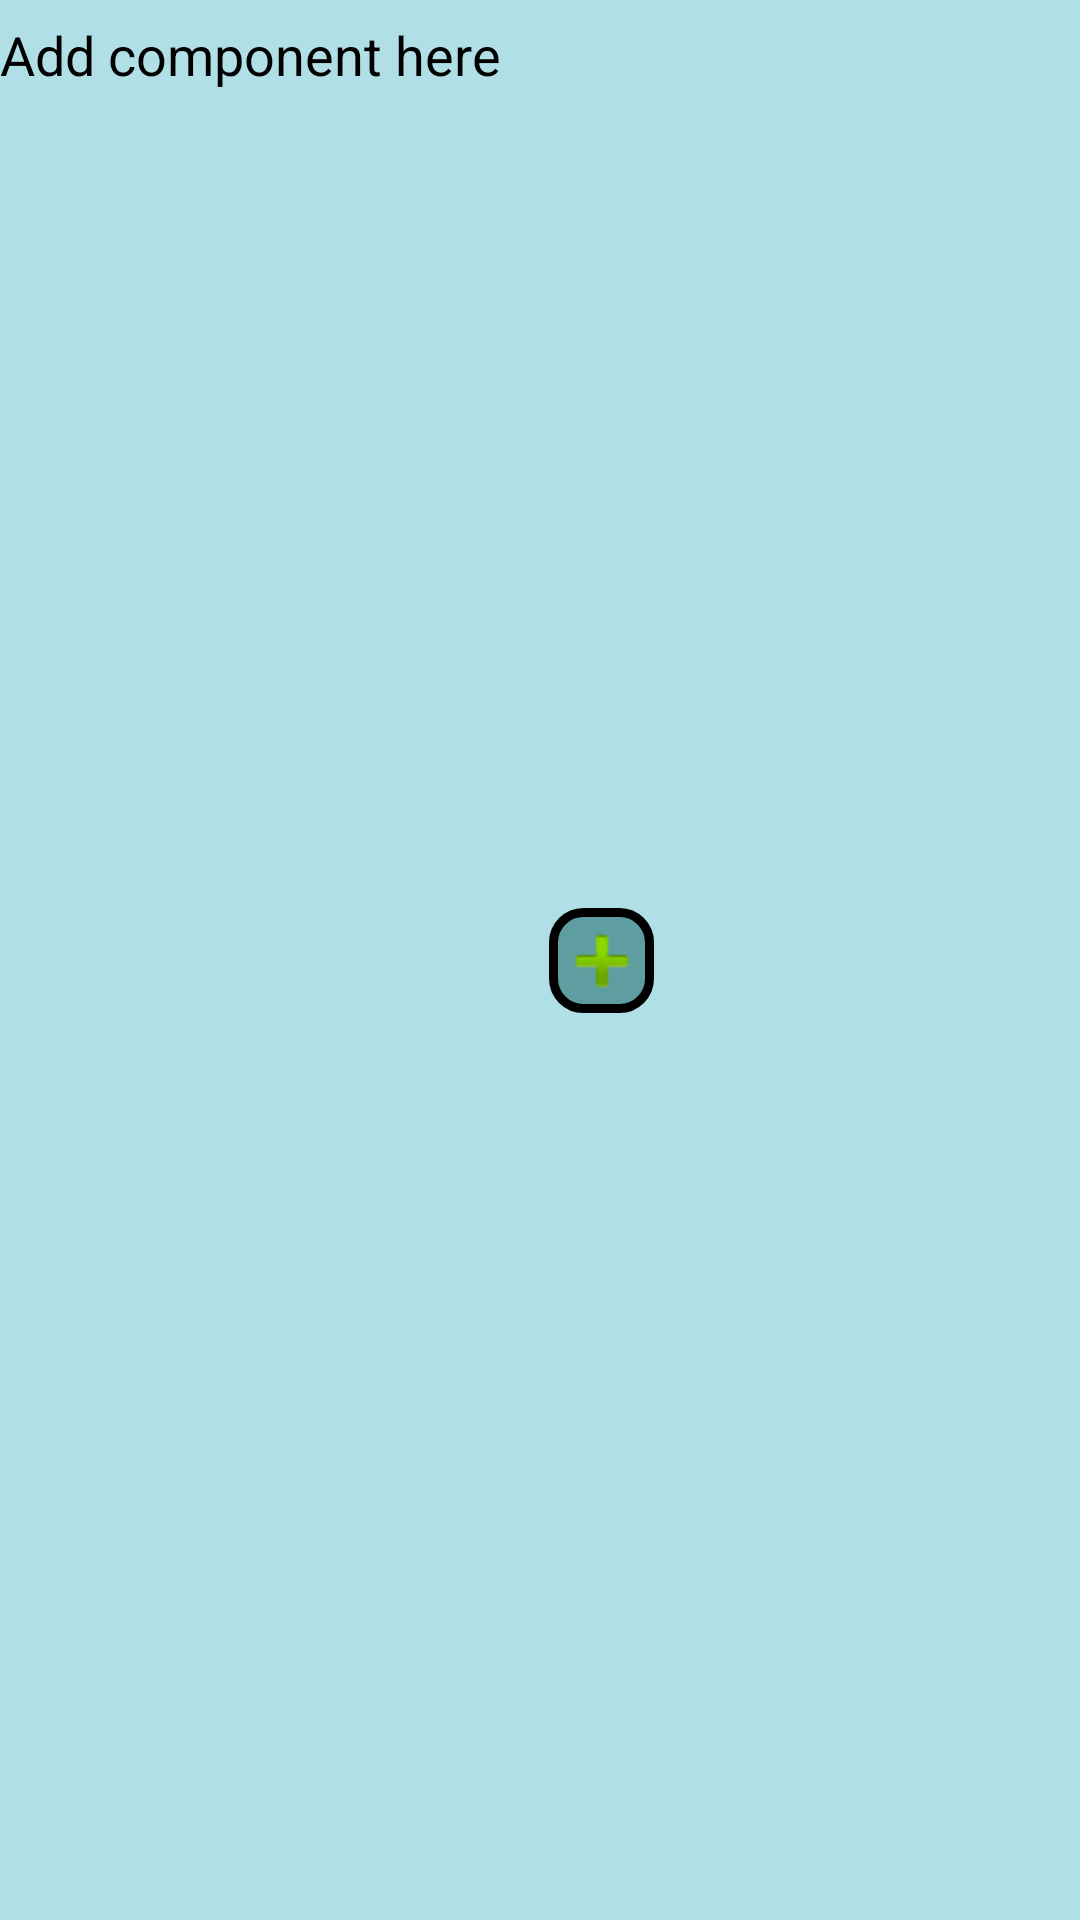

Here is an Android app screen rendered from its layout file. Give the layout XML and the strings, colors and styles it references.
<!-- AndroidManifest.xml: application theme AppTheme -->
<!-- res/layout/add_new_component.xml -->
<?xml version="1.0" encoding="utf-8"?>
<androidx.constraintlayout.widget.ConstraintLayout xmlns:android="http://schemas.android.com/apk/res/android"
    xmlns:app="http://schemas.android.com/apk/res-auto"
    android:id="@+id/addNewComponent"
    android:layout_width="match_parent"
    android:layout_height="wrap_content"
    android:layout_marginTop="4dp"
    android:layout_marginBottom="4dp"
    android:theme="@style/small_text">

    <TextView
        android:id="@+id/addComponentPrompt"
        android:layout_width="wrap_content"
        android:layout_height="wrap_content"
        android:layout_marginTop="6dp"
        android:lines="1"
        android:text="@string/add_new_component_here"
        android:textSize="18sp"
        android:theme="@style/small_text"
        app:layout_constraintStart_toStartOf="parent"
        app:layout_constraintTop_toTopOf="parent" />

    <ImageButton
        android:id="@+id/addNewComponentButton"
        android:layout_width="35dp"
        android:layout_height="35dp"
        android:layout_marginStart="16dp"
        android:background="@drawable/dark_background_black_border_rounded"
        android:contentDescription="@string/add_new_component_here"
        app:layout_constraintBottom_toBottomOf="parent"
        app:layout_constraintStart_toEndOf="@+id/addComponentPrompt"
        app:layout_constraintTop_toTopOf="parent"
        android:src="@android:drawable/ic_input_add"/>

</androidx.constraintlayout.widget.ConstraintLayout>
<!-- resources referenced by this layout -->
<resources>
  <!-- drawable dark_background_black_border_rounded (drawable) -->
  <?xml version="1.0" encoding="utf-8"?>
  <shape xmlns:android="http://schemas.android.com/apk/res/android"
      android:shape="rectangle">
      <stroke
          android:width="3dp"
          android:color="#000000" />
      <solid android:color="@color/colorPrimaryDark"/>
      <corners android:radius="10dp"/>
      <padding
          android:left="10dp"
          android:top="10dp"
          android:right="10dp"
          android:bottom="10dp"    >
      </padding>
  </shape>
  <string name="add_new_component_here">Add component here</string>
  <style name="small_text">
          <item name="android:textSize">12sp</item>
          <item name="android:textColor">@android:color/black</item>
      </style>
  <style name="AppTheme" parent="Theme.AppCompat.Light">
          
          <item name="android:background">@color/colorPrimary</item>
          <item name="android:windowBackground">@color/colorPrimary</item>
          <item name="android:colorBackground">@color/colorPrimary</item>
  
          <item name="android:textSize">20sp</item>
          <item name="android:textColor">@android:color/black</item>
      </style>
  <color name="colorPrimaryDark">#5F9EA0</color>
  <color name="colorPrimary">#B0E0E6</color>
</resources>
